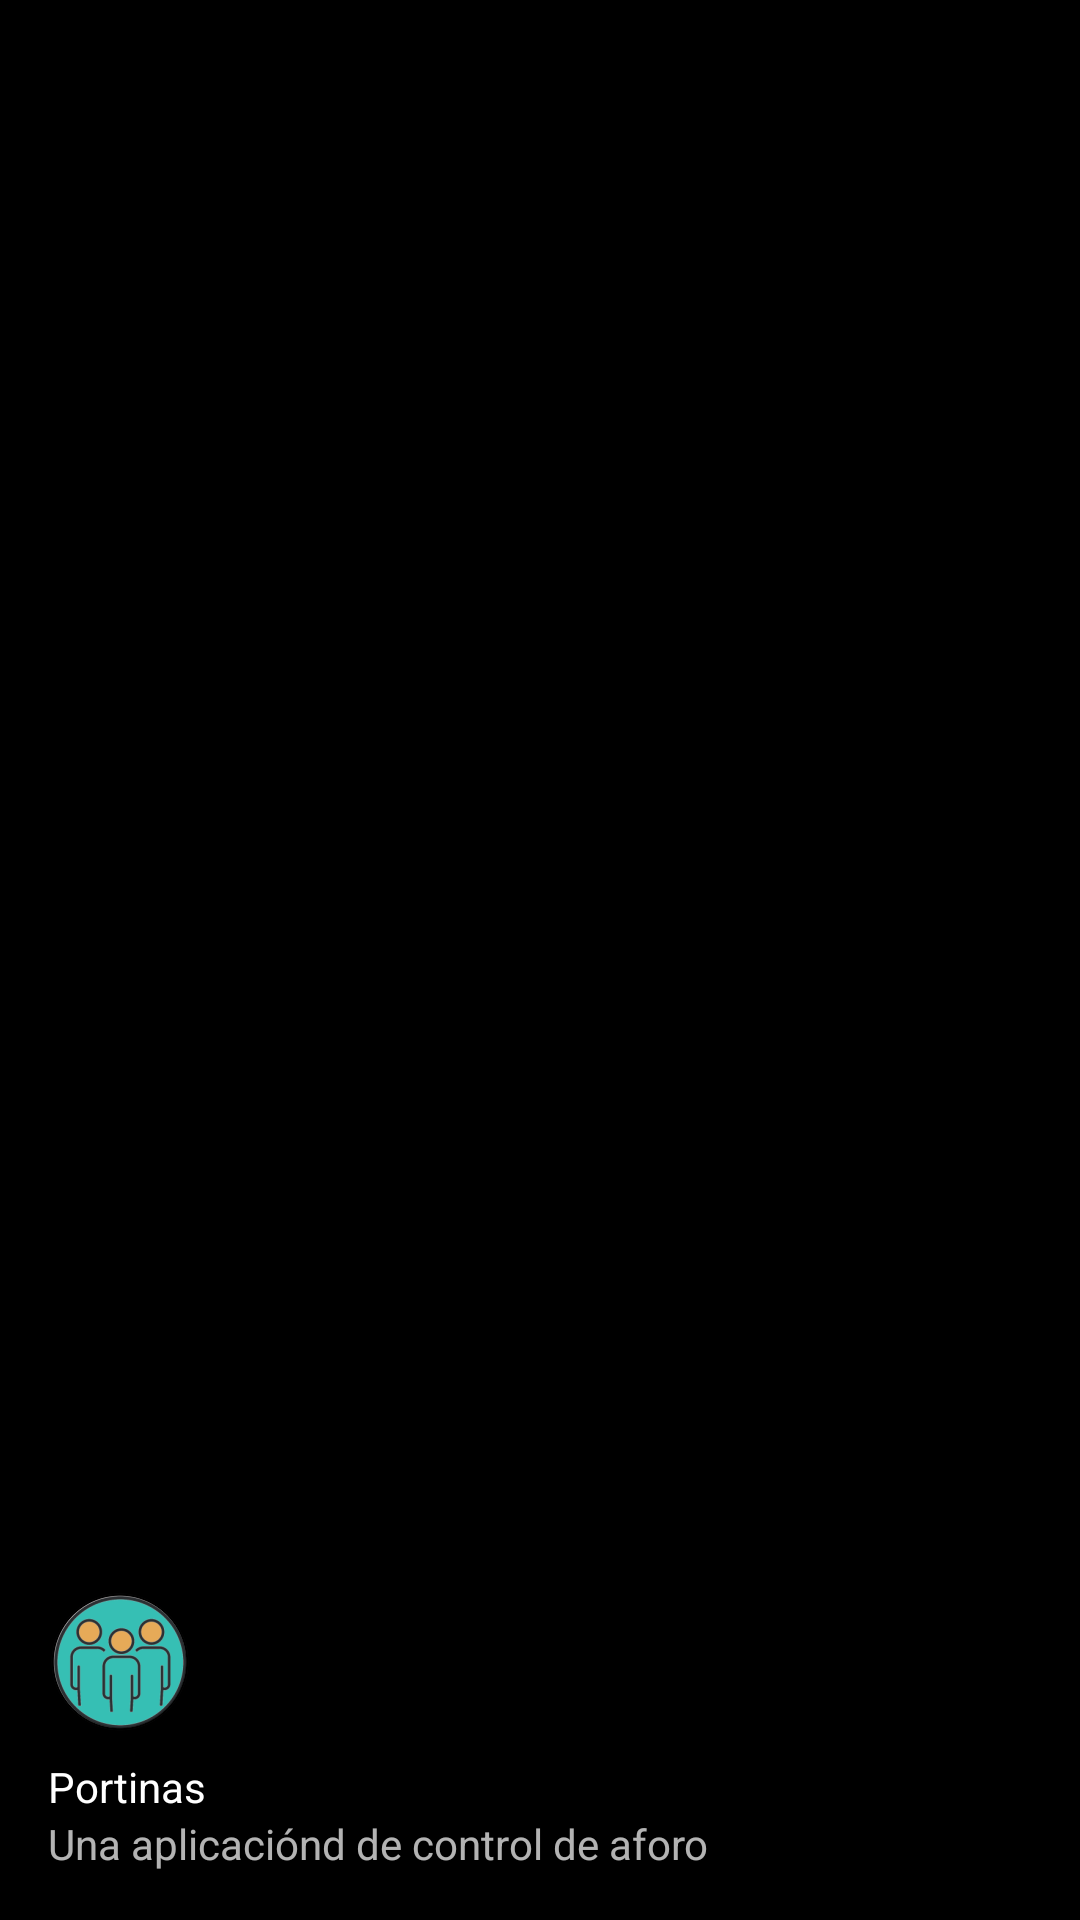

This screen was rendered from an Android layout file. Write that file and the resources it references.
<!-- AndroidManifest.xml: application theme Theme.Portinas -->
<!-- res/layout/nav_header.xml -->
<?xml version="1.0" encoding="utf-8"?>
<LinearLayout xmlns:android="http://schemas.android.com/apk/res/android"
    android:layout_width="match_parent"
    android:layout_height="176dp"
    android:background="@color/black"
    android:gravity="bottom"
    android:orientation="vertical"
    android:padding="16dp"
    android:theme="@style/ThemeOverlay.AppCompat.Dark">

    <ImageView
        android:layout_width="wrap_content"
        android:layout_height="wrap_content"
        android:src="@mipmap/ic_launcher_round" />

    <TextView
        android:layout_width="wrap_content"
        android:layout_height="wrap_content"
        android:paddingTop="8dp"
        android:text="@string/app_name"
        android:textAppearance="@style/TextAppearance.AppCompat.Body1" />

    <TextView
        android:layout_width="wrap_content"
        android:layout_height="wrap_content"
        android:text="@string/purpouse" />
</LinearLayout>
<!-- resources referenced by this layout -->
<resources>
  <!-- mipmap ic_launcher_round: png bitmap (mipmap-hdpi, 4882 bytes) -->
  <string name="app_name">Portinas</string>
  <string name="purpouse">Una aplicaciónd de control de aforo</string>
  <style name="Theme.Portinas" parent="Theme.MaterialComponents.DayNight.DarkActionBar">
          
          <item name="colorPrimary">@color/purple_500</item>
          <item name="colorPrimaryVariant">@color/purple_700</item>
          <item name="colorOnPrimary">@color/white</item>
          
          <item name="colorSecondary">@color/teal_200</item>
          <item name="colorSecondaryVariant">@color/teal_700</item>
          <item name="colorOnSecondary">@color/black</item>
          
          <item name="android:statusBarColor" tools:targetApi="l">?attr/colorPrimaryVariant</item>
          
      </style>
  <!-- not gathered from this repository: default colours our renderer supplied (Android Studio template values) -->
  <color name="purple_500">#FF6200EE</color>
  <color name="purple_700">#FF3700B3</color>
  <color name="teal_200">#FF03DAC5</color>
  <color name="teal_700">#FF018786</color>
  <color name="black">#FF000000</color>
  <color name="white">#FFFFFFFF</color>
</resources>
